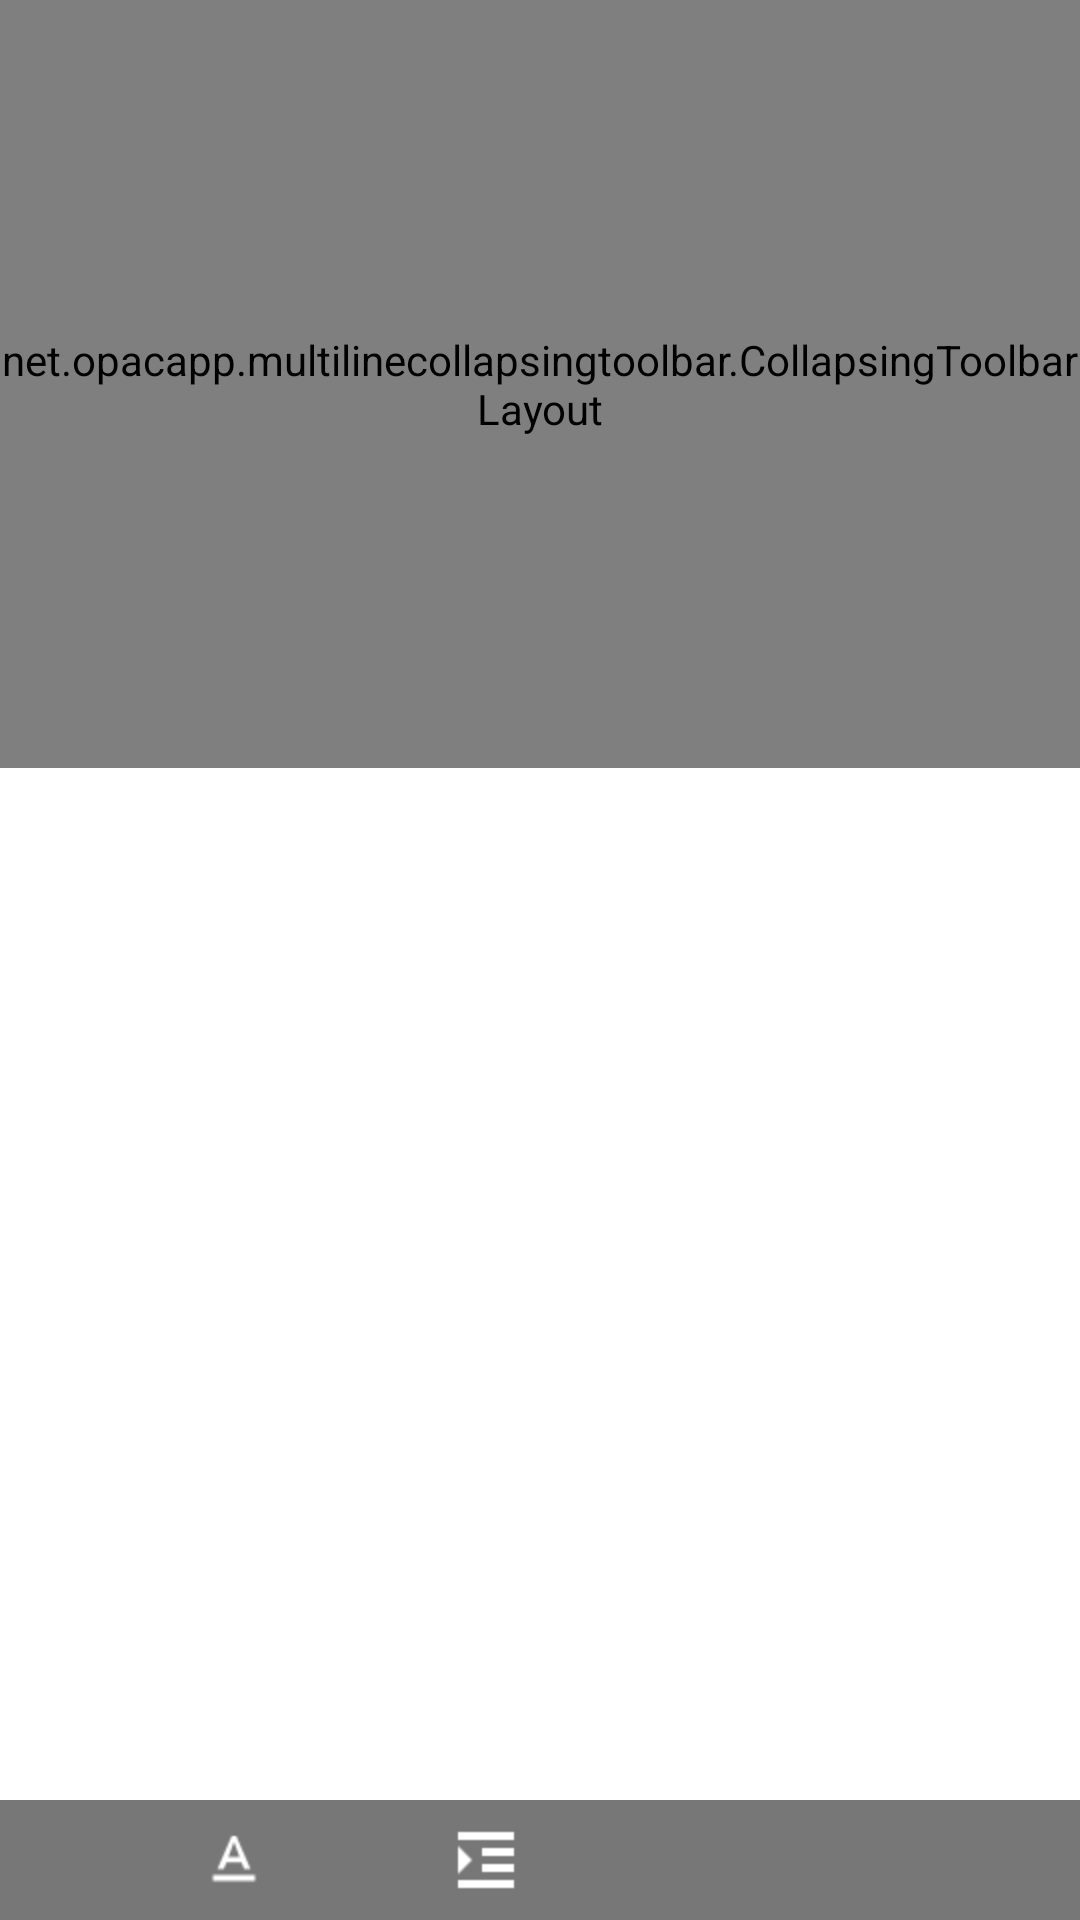

The Android layout XML behind this screen, and the referenced resources:
<!-- AndroidManifest.xml: activity theme subActivityTheme -->
<!-- res/layout/activity_article.xml -->
<?xml version="1.0" encoding="utf-8"?>
<android.support.design.widget.CoordinatorLayout
    xmlns:android="http://schemas.android.com/apk/res/android"
    xmlns:app="http://schemas.android.com/apk/res-auto"
    xmlns:tools="http://schemas.android.com/tools"
    android:layout_width="match_parent"
    android:layout_height="match_parent">

    <android.support.design.widget.AppBarLayout
        android:layout_width="match_parent"
        android:layout_height="256dp"
        android:fitsSystemWindows="true">

        <net.opacapp.multilinecollapsingtoolbar.CollapsingToolbarLayout
            android:id="@+id/collapsingToolbarLayout_article"
            android:layout_width="match_parent"
            android:layout_height="match_parent"
            android:background="?android:attr/selectableItemBackground"
            android:fitsSystemWindows="true"
            app:expandedTitleMarginBottom="56dp"
            app:layout_scrollFlags="scroll|exitUntilCollapsed"
            app:maxLines="4"
            app:title="知乎">

            <ImageView
                android:layout_width="match_parent"
                android:layout_height="match_parent"
                android:background="?android:attr/colorPrimary"
                android:fitsSystemWindows="true"
                android:scaleType="centerCrop"
                app:layout_collapseMode="parallax"
                app:layout_collapseParallaxMultiplier="0.7"/>

            <LinearLayout
                android:layout_width="match_parent"
                android:layout_height="32dp"
                android:layout_gravity="bottom"
                android:layout_marginBottom="16dp"
                android:layout_marginStart="34dp"
                android:gravity="center_vertical"
                android:orientation="vertical"
                app:layout_collapseMode="parallax">

                <TextView
                    android:alpha="0.5"
                    android:textColor="#ffffff"
                    android:id="@+id/textView_article_origin_title"
                    android:layout_width="wrap_content"
                    android:layout_height="wrap_content"
                    android:layout_gravity="bottom"
                    android:layout_weight="1"
                    android:gravity="center"
                    android:textSize="14dp"
                    tools:text="aaa"/>

                <TextView
                    android:alpha="0.5"
                    android:textColor="#ffffff"
                    android:id="@+id/textView_article_published"
                    android:layout_width="wrap_content"
                    android:layout_height="wrap_content"
                    android:layout_weight="1"
                    android:gravity="center"
                    android:textSize="14dp"
                    tools:text="aaa"/>
            </LinearLayout>

            <android.support.v7.widget.Toolbar
                android:id="@+id/toolbar"
                android:layout_width="match_parent"
                android:layout_height="?attr/actionBarSize"
                app:layout_collapseMode="pin"
                app:popupTheme="@style/ThemeOverlay.AppCompat.Light"
                app:theme="@style/ThemeOverlay.AppCompat.Dark"/>

        </net.opacapp.multilinecollapsingtoolbar.CollapsingToolbarLayout>
    </android.support.design.widget.AppBarLayout>

    <android.support.v4.widget.NestedScrollView
        android:id="@+id/nestedScrollView_article"
        android:layout_width="match_parent"
        android:layout_height="match_parent"
        app:layout_behavior="@string/appbar_scrolling_view_behavior">

        <FrameLayout
            android:id="@+id/frameLayout_article_webview_container"
            android:layout_width="match_parent"
            android:layout_height="match_parent"/>

    </android.support.v4.widget.NestedScrollView>

    <LinearLayout
        android:id="@+id/linearLayout_article_bottom_bar"
        android:layout_width="match_parent"
        android:layout_height="wrap_content"
        android:layout_gravity="bottom"
        android:background="#88000000"
        android:orientation="vertical">

        <LinearLayout
            android:layout_width="match_parent"
            android:layout_height="wrap_content"
            android:layout_marginBottom="8dp"
            android:layout_marginLeft="36dp"
            android:layout_marginRight="36dp"
            android:layout_marginTop="8dp"
            android:gravity="center_horizontal"
            android:orientation="horizontal">

            <ImageView
                android:id="@+id/imageView_article_font"
                android:layout_width="wrap_content"
                android:layout_height="wrap_content"
                android:layout_weight="1"
                android:foreground="?android:attr/selectableItemBackgroundBorderless"
                android:src="@drawable/ic_text_format_white_24dp"/>

            <ImageView
                android:id="@+id/imageView_article_readability"
                android:layout_width="wrap_content"
                android:layout_height="wrap_content"
                android:layout_weight="1"
                android:foreground="?android:attr/selectableItemBackgroundBorderless"
                android:src="@drawable/ic_format_indent_increase_white_24dp"/>

            <ImageView
                android:id="@+id/imageView_article_share"
                android:layout_width="wrap_content"
                android:layout_height="wrap_content"
                android:layout_weight="1"
                android:foreground="?android:attr/selectableItemBackgroundBorderless"
                android:src="@drawable/ic_share_white_24dp"/>

            <ImageView
                android:id="@+id/imageView_article_scroll_top"
                android:layout_width="wrap_content"
                android:layout_height="wrap_content"
                android:layout_weight="1"
                android:foreground="?android:attr/selectableItemBackgroundBorderless"
                android:src="@drawable/ic_arrow_upward_white_24dp"/>
        </LinearLayout>
    </LinearLayout>
</android.support.design.widget.CoordinatorLayout>
<!-- resources referenced by this layout -->
<resources>
  <!-- drawable ic_format_indent_increase_white_24dp: png bitmap (drawable-hdpi, 151 bytes) -->
  <!-- drawable ic_text_format_white_24dp: png bitmap (drawable-hdpi, 349 bytes) -->
  <style name="subActivityTheme" parent="AppTheme">
          <item name="android:windowBackground">@android:color/transparent</item>
          <item name="android:windowIsTranslucent">true</item>
      </style>
  <style name="AppTheme" parent="Theme.AppCompat.Light.NoActionBar">
          
          <item name="colorPrimary">@color/colorPrimary</item>
          <item name="colorPrimaryDark">@color/colorPrimaryDark</item>
          <item name="colorAccent">@color/colorAccent</item>
          
          <item name="android:windowContentTransitions">true</item>
          
          
          
          <item name="drawerArrowStyle">@style/DrawerArrowStyle</item>
          <item name="android:windowNoTitle">true</item>
  
      </style>
  <color name="colorPrimary">#424242</color>
  <color name="colorPrimaryDark">#212121</color>
  <color name="colorAccent">#000</color>
  <style name="DrawerArrowStyle" parent="Widget.AppCompat.DrawerArrowToggle">
          <item name="color">@android:color/white</item>
      </style>
</resources>
